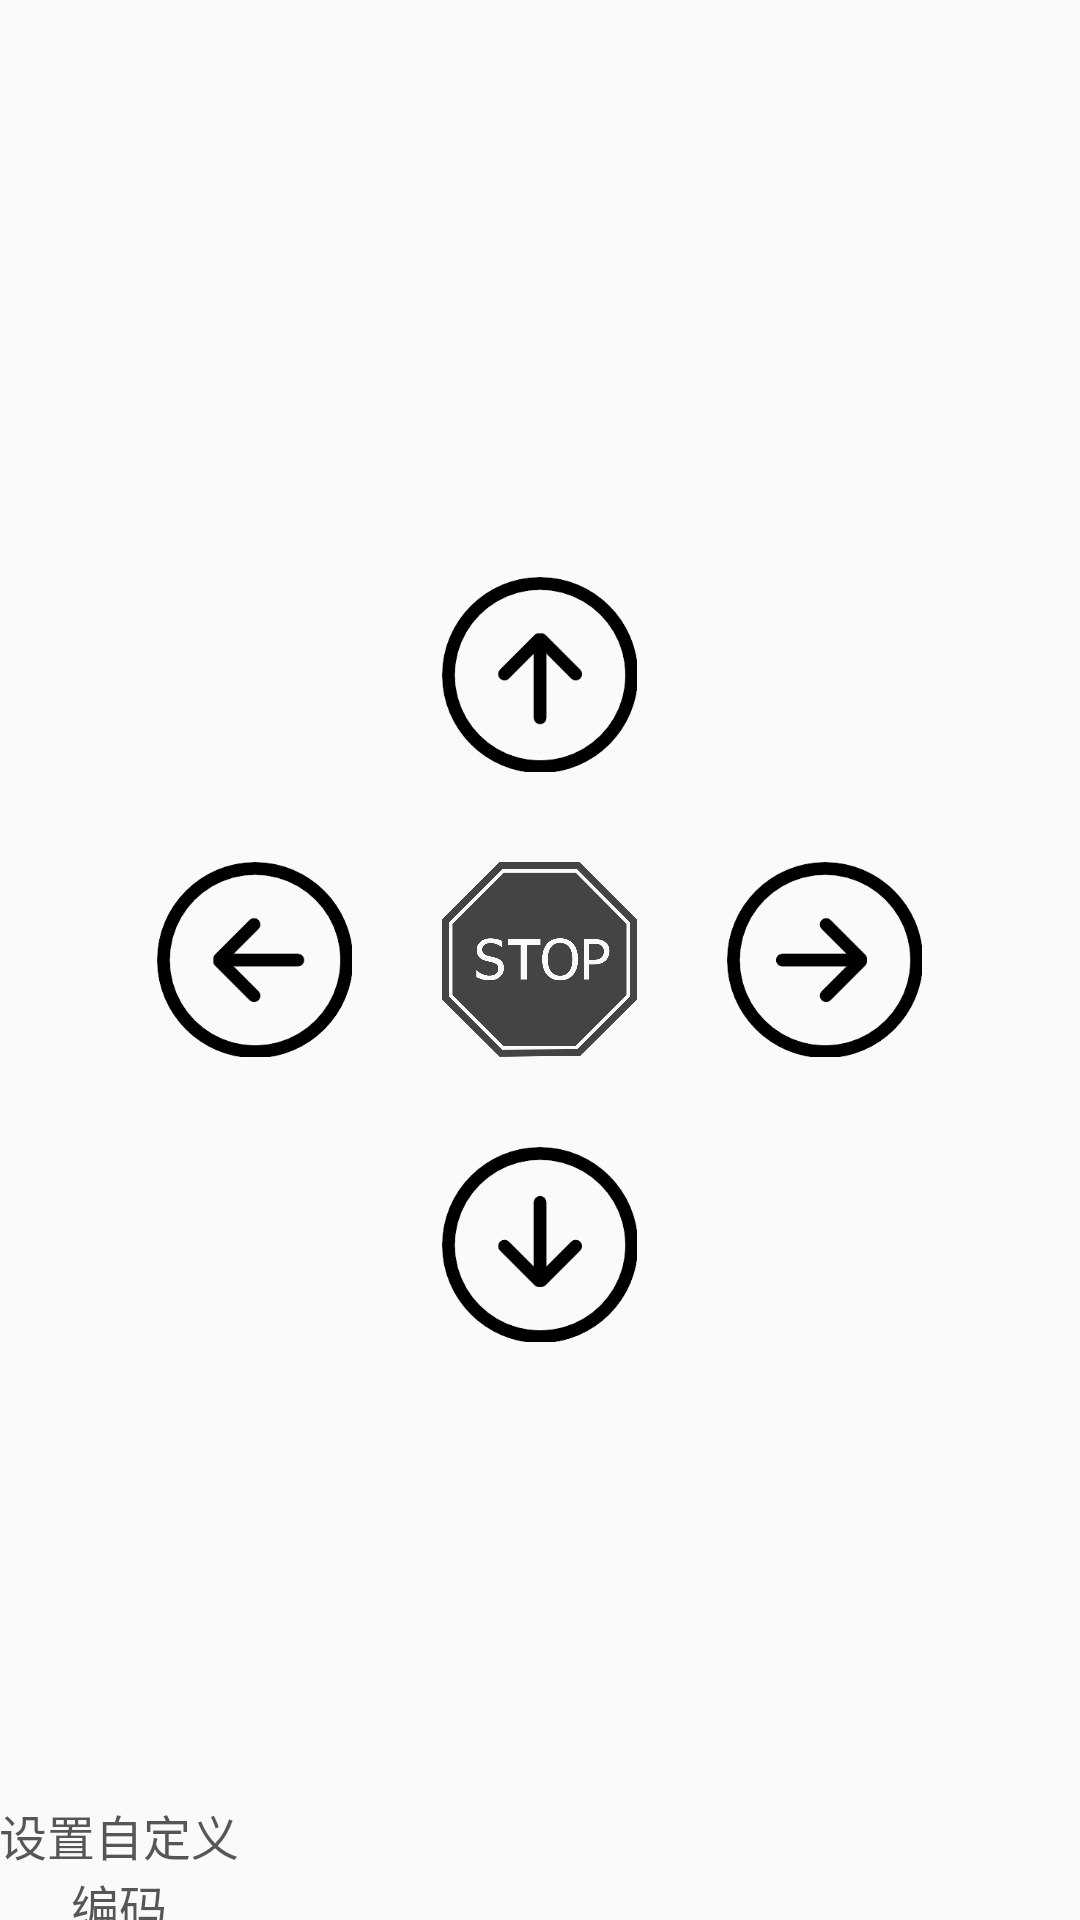

The Android layout XML behind this screen, and the referenced resources:
<!-- AndroidManifest.xml: application theme ImageTranslucentTheme -->
<!-- res/layout/activity_main.xml -->
<?xml version="1.0" encoding="utf-8"?>
<RelativeLayout xmlns:android="http://schemas.android.com/apk/res/android"
    android:id="@+id/activity_main"
    android:layout_width="match_parent"
    android:layout_height="match_parent"
    android:paddingBottom="@dimen/activity_vertical_margin"
    android:paddingLeft="@dimen/activity_horizontal_margin"
    android:paddingRight="@dimen/activity_horizontal_margin"
    android:paddingTop="@dimen/activity_vertical_margin">

    <ImageButton
        android:id="@+id/btnstop"
        android:layout_width="65dp"
        android:layout_height="65dp"
        android:layout_centerInParent="true"
        android:layout_margin="30dp"
        android:background="@mipmap/stop"
        android:padding="50dp" />

    <ImageButton
        android:id="@+id/btnleft"
        android:layout_width="65dp"
        android:layout_height="65dp"
        android:layout_toLeftOf="@+id/btnstop"
        android:layout_alignTop="@+id/btnstop"
        android:background="@mipmap/left" />

    <ImageButton
        android:id="@+id/btnright"
        android:layout_width="65dp"
        android:layout_height="65dp"
        android:layout_toRightOf="@+id/btnstop"
        android:layout_alignTop="@+id/btnstop"
        android:background="@mipmap/right" />

    <ImageButton
        android:id="@+id/btnback"
        android:layout_width="65dp"
        android:layout_height="65dp"
        android:layout_below="@+id/btnstop"
        android:layout_alignLeft="@+id/btnstop"
        android:background="@mipmap/back" />

    <ImageButton
        android:id="@+id/btngo"
        android:layout_width="65dp"
        android:layout_height="65dp"
        android:layout_above="@+id/btnstop"
        android:layout_alignLeft="@+id/btnstop"
        android:background="@mipmap/up" />

    <TextView
        android:id="@+id/tv_setting"
        android:layout_width="80dp"
        android:layout_height="40dp"
        android:gravity="center"
        android:layout_alignParentLeft="true"
        android:layout_alignParentBottom="true"
        android:text="设置自定义编码"
        android:textColor="@color/alpha_black"
        android:textSize="16sp"
        />

</RelativeLayout>
<!-- resources referenced by this layout -->
<resources>
  <color name="alpha_black">#aa040404</color>
  <!-- mipmap back: png bitmap (mipmap-hdpi, 6336 bytes) -->
  <!-- mipmap left: png bitmap (mipmap-hdpi, 6070 bytes) -->
  <!-- mipmap right: png bitmap (mipmap-hdpi, 6008 bytes) -->
  <!-- mipmap stop: png bitmap (mipmap-hdpi, 30380 bytes) -->
  <!-- mipmap up: png bitmap (mipmap-hdpi, 6357 bytes) -->
  <style name="ImageTranslucentTheme" parent="AppTheme.NoActionBar">
          
      </style>
  <style name="AppTheme.NoActionBar">
          <item name="windowActionBar">false</item>
          <item name="windowNoTitle">true</item>
      </style>
</resources>
